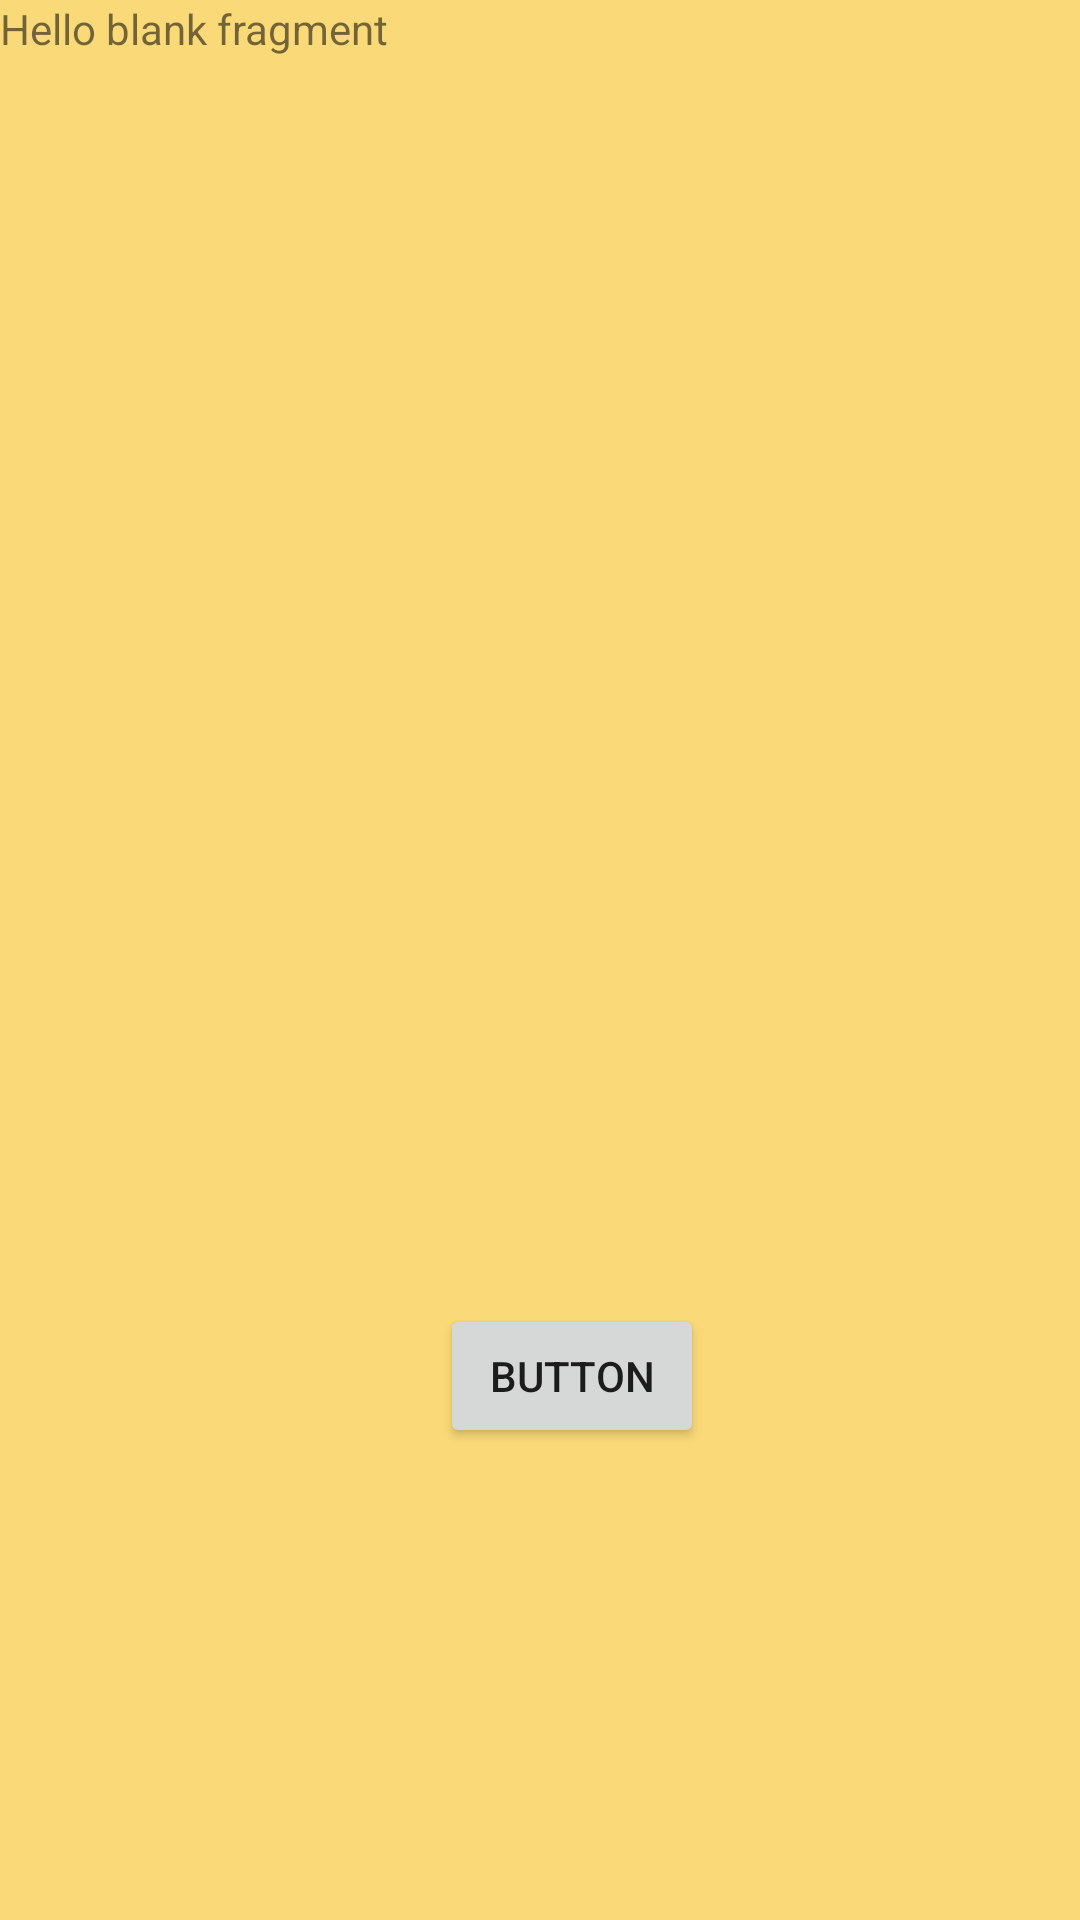

Layout XML and referenced resources for this Android screen:
<!-- AndroidManifest.xml: application theme Theme.SafeArgsApplication -->
<!-- res/layout/fragment_blank_one.xml -->
<?xml version="1.0" encoding="utf-8"?>
<androidx.constraintlayout.widget.ConstraintLayout xmlns:android="http://schemas.android.com/apk/res/android"
    xmlns:app="http://schemas.android.com/apk/res-auto"
    xmlns:tools="http://schemas.android.com/tools"
    android:layout_width="match_parent"
    android:layout_height="match_parent"
    android:background="#FAD978"
    tools:context=".BlankFragmentOne">

    

    <TextView
        android:id="@+id/textView"
        android:layout_width="match_parent"
        android:layout_height="match_parent"
        android:text="@string/hello_blank_fragment"
        tools:layout_editor_absoluteX="0dp"
        tools:layout_editor_absoluteY="0dp" />

    <Button
        android:id="@+id/button2"
        android:layout_width="wrap_content"
        android:layout_height="wrap_content"
        android:text="Button"
        app:layout_constraintBottom_toBottomOf="@+id/textView"
        app:layout_constraintEnd_toEndOf="parent"
        app:layout_constraintHorizontal_bias="0.539"
        app:layout_constraintStart_toStartOf="parent"
        app:layout_constraintTop_toTopOf="@+id/textView"
        app:layout_constraintVertical_bias="0.734" />

    
</androidx.constraintlayout.widget.ConstraintLayout>
<!-- resources referenced by this layout -->
<resources>
  <string name="hello_blank_fragment">Hello blank fragment</string>
  <style name="Theme.SafeArgsApplication" parent="Theme.MaterialComponents.DayNight.DarkActionBar">
          
          <item name="colorPrimary">@color/purple_500</item>
          <item name="colorPrimaryVariant">@color/purple_700</item>
          <item name="colorOnPrimary">@color/white</item>
          
          <item name="colorSecondary">@color/teal_200</item>
          <item name="colorSecondaryVariant">@color/teal_700</item>
          <item name="colorOnSecondary">@color/black</item>
          
          <item name="android:statusBarColor" tools:targetApi="l">?attr/colorPrimaryVariant</item>
          
      </style>
  <!-- not gathered from this repository: default colours our renderer supplied (Android Studio template values) -->
  <color name="purple_500">#FF6200EE</color>
  <color name="purple_700">#FF3700B3</color>
  <color name="teal_200">#FF03DAC5</color>
  <color name="teal_700">#FF018786</color>
  <color name="black">#FF000000</color>
  <color name="white">#FFFFFFFF</color>
</resources>
